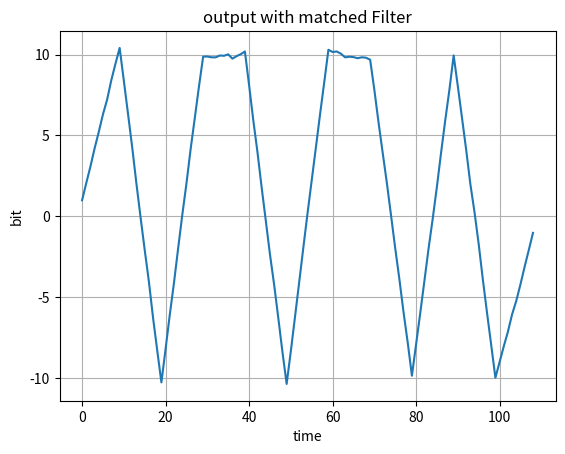
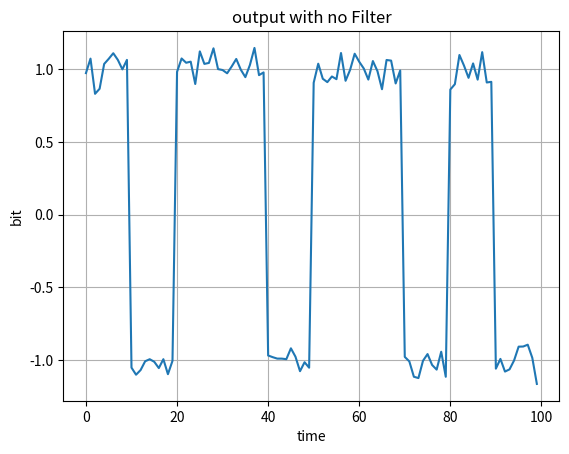
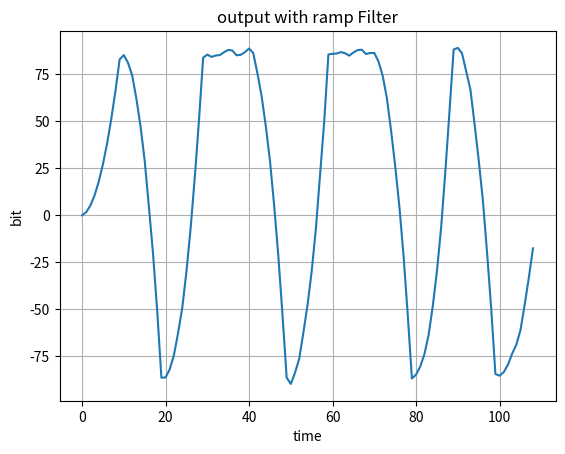
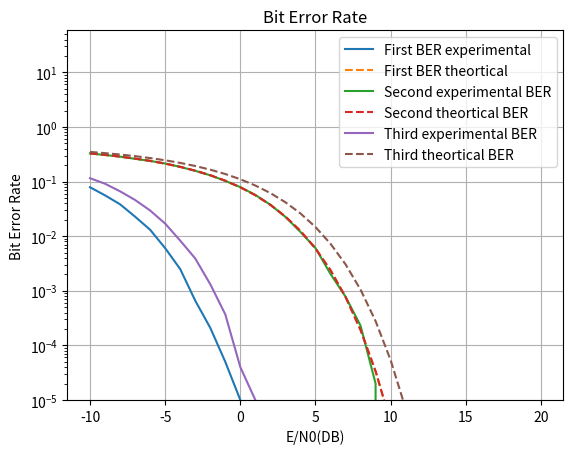

Python code for these plots, in order:
                    ############################################################
                    ############### Comments for 5 and 6 #######################
                    ############################################################
                    
                    ####  5  ####
                    # given BER = 0.5*erfc(0.5*(A**2 * Tb/ 2*No)**0.5)
                    #           = 0.5*erfc(0.5*(E/No)**0.5)
                    # so if E/No increase , BER decrease, becauese of the nautral of erfc function
                    
                    ####  6  ####
                    # given BER(min) = 0.5*erfc(0.5*(SNR(max)/2)**0.5)
                    # First filter has the lowest BER as it has the max SNR
                    # as the SNR(max) is driven from Cauchy-Schwarz Inequality 
                    # that if you want to get SNR(max) then the filter equation have to be 
                    # h(t)opt = K g(T-t)
                    # which the first filter satisfied  

import numpy as np
import matplotlib.pyplot as plt
import math

############################################################
################## Convolution Function ####################
############################################################
def applyConvolution(noisySamples, receivedFilterValues):

    convolutionResultSampledTp = np.zeros(numOfBits)

    if (receivedFilterValues is not None):
        convolutionResult = np.convolve(
            noisySamples.flatten(), receivedFilterValues)
    else:
        convolutionResult = noisySamples.flatten()
    for i in range(numOfBits):
        convolutionResultSampledTp[i] = convolutionResult[(numOfSamplesPerBit - 1) + numOfSamplesPerBit * i]
    return convolutionResult, convolutionResultSampledTp



############################################################
######################## BER Simulated #####################
############################################################
def calculateBERSimulated(bits, recievedBits):
    receivedSamples = np.ones(numOfBits)
    receivedSamples = np.sign(recievedBits)
    # calculate probability of error
    error_probability = np.sum(receivedSamples != bits)
    error_probability /= numOfBits
    return error_probability


############################################################
######################## main function #####################
############################################################
def func(samples,receivedFilterMatched, type, plot):

    experimentalBER = []
    theorticalBER = []

    for EOverN0_db in range(-10, 21):
        EOverN0_dec = 10 ** (EOverN0_db / 10)

        # generating random noise
        generatedNoise = np.random.normal(
            # we want sigma of the noise t0 equal np.sqrt(No/2)
            # 0, E/(2*EOverN0_dec), numOfBits*numOfSamplesPerBit).reshape((numOfBits, numOfSamplesPerBit))
            0, np.sqrt(1/(2*EOverN0_dec)), numOfBits*numOfSamplesPerBit).reshape((numOfBits, numOfSamplesPerBit))
        # add noise to samples
        noisySamples = samples + generatedNoise

        # apply convolution for the noisy samples
        filteredSamples, recievedBits = applyConvolution(
            noisySamples, receivedFilterMatched)
        # append BER simulated for plotting
        experimentalBER.append(calculateBERSimulated(bits, recievedBits))
        # append BER theortical for plotting

        if type == 3:
            theorticalBER.append(0.5*math.erfc((3**0.5/2) * (EOverN0_dec ** 0.5)))
        else: 
          theorticalBER.append(0.5*math.erfc(EOverN0_dec ** 0.5))
    if plot == 1:

        # ploting
        plt.figure()
        plt.plot(range(0, filteredSamples.flatten(
        ).shape[0]), filteredSamples.flatten(), label="bit value")

        plt.xlabel('time')
        plt.ylabel('bit')
        if type == 1:
            plt.title('output with matched Filter')

        elif type == 2:
            plt.title('output with no Filter')    

        else:
            plt.title('output with ramp Filter')        

        plt.grid()
        plt.show()
    return experimentalBER, theorticalBER




############################################################
############### Generating bits and samples ################
############################################################

#constants
numOfBits = 10
numOfSamplesPerBit = 10

# generate random bits with equal probability
# bits = np.asarray([(random.randint(0, 1)*2 - 1) for i in range(numOfBits)])
bits = np.random.choice([-1, 1], size=(numOfBits,), p=[1./2, 1./2])
# generate samples in range [numOfBits, numOfSamplesPerBit]
samples = (np.asarray([[bits[i] for i in range(numOfBits)]
           for _ in range(numOfSamplesPerBit)])).T


# receive with matched filter
filter_1 = np.ones(numOfSamplesPerBit)
experimentalBER_1, theorticalBER_1 = func(samples,filter_1, 1, 1)

# receive with no filter
filter_2 = None
experimentalBER_2, theorticalBER_2 = func(samples,filter_2, 2, 1)

# receive with ramp filter
filter_3 = np.linspace(0, 10, numOfSamplesPerBit)
for i in range(len(filter_3)):
    filter_3[i] = np.sqrt(3) * filter_3[i]
experimentalBER_3, theorticalBER_3 = func(samples,filter_3, 3, 1)

        ########################################################################################################################


############################################################
############### Generating bits and samples ################
############################################################

# constants
numOfBits = 100000
numOfSamplesPerBit = 10
# generate random bits with equal probability
bits = np.random.choice([-1, 1], size=(numOfBits,), p=[1./2, 1./2])
# generate samples in range [numOfBits, numOfSamplesPerBit]
samples = (np.asarray([[bits[i] for i in range(numOfBits)]
           for _ in range(numOfSamplesPerBit)])).T


# receive with matched filter
filter_1 = np.ones(numOfSamplesPerBit)
experimentalBER_1, theorticalBER_1 = func(samples,filter_1, 1, 0)

# receive with no filter
filter_2 = None
experimentalBER_2, theorticalBER_2 = func(samples,filter_2, 2, 0)

# receive with ramp filter
filter_3 = np.linspace(0, 10, numOfSamplesPerBit)
for i in range(len(filter_3)):
    filter_3[i] = np.sqrt(3) * filter_3[i]
experimentalBER_3, theorticalBER_3 = func(samples,filter_3, 3, 0)


#ploting
plt.figure()
plt.plot(range(-10, 21), experimentalBER_1, label = "First BER experimental")
plt.plot(range(-10, 21), theorticalBER_1, "--", label = "First BER theortical")

plt.plot(range(-10, 21), experimentalBER_2, label = "Second experimental BER")
plt.plot(range(-10, 21), theorticalBER_2, "--", label = "Second theortical BER")

plt.plot(range(-10, 21), experimentalBER_3, label = "Third experimental BER")
plt.plot(range(-10, 21), theorticalBER_3, "--", label = "Third theortical BER")

plt.xlabel('E/N0(DB)')
plt.ylabel('Bit Error Rate')
plt.yscale('log')
plt.ylim(10**(-5))
plt.title('Bit Error Rate')

plt.legend()
plt.grid()
plt.show()

                               